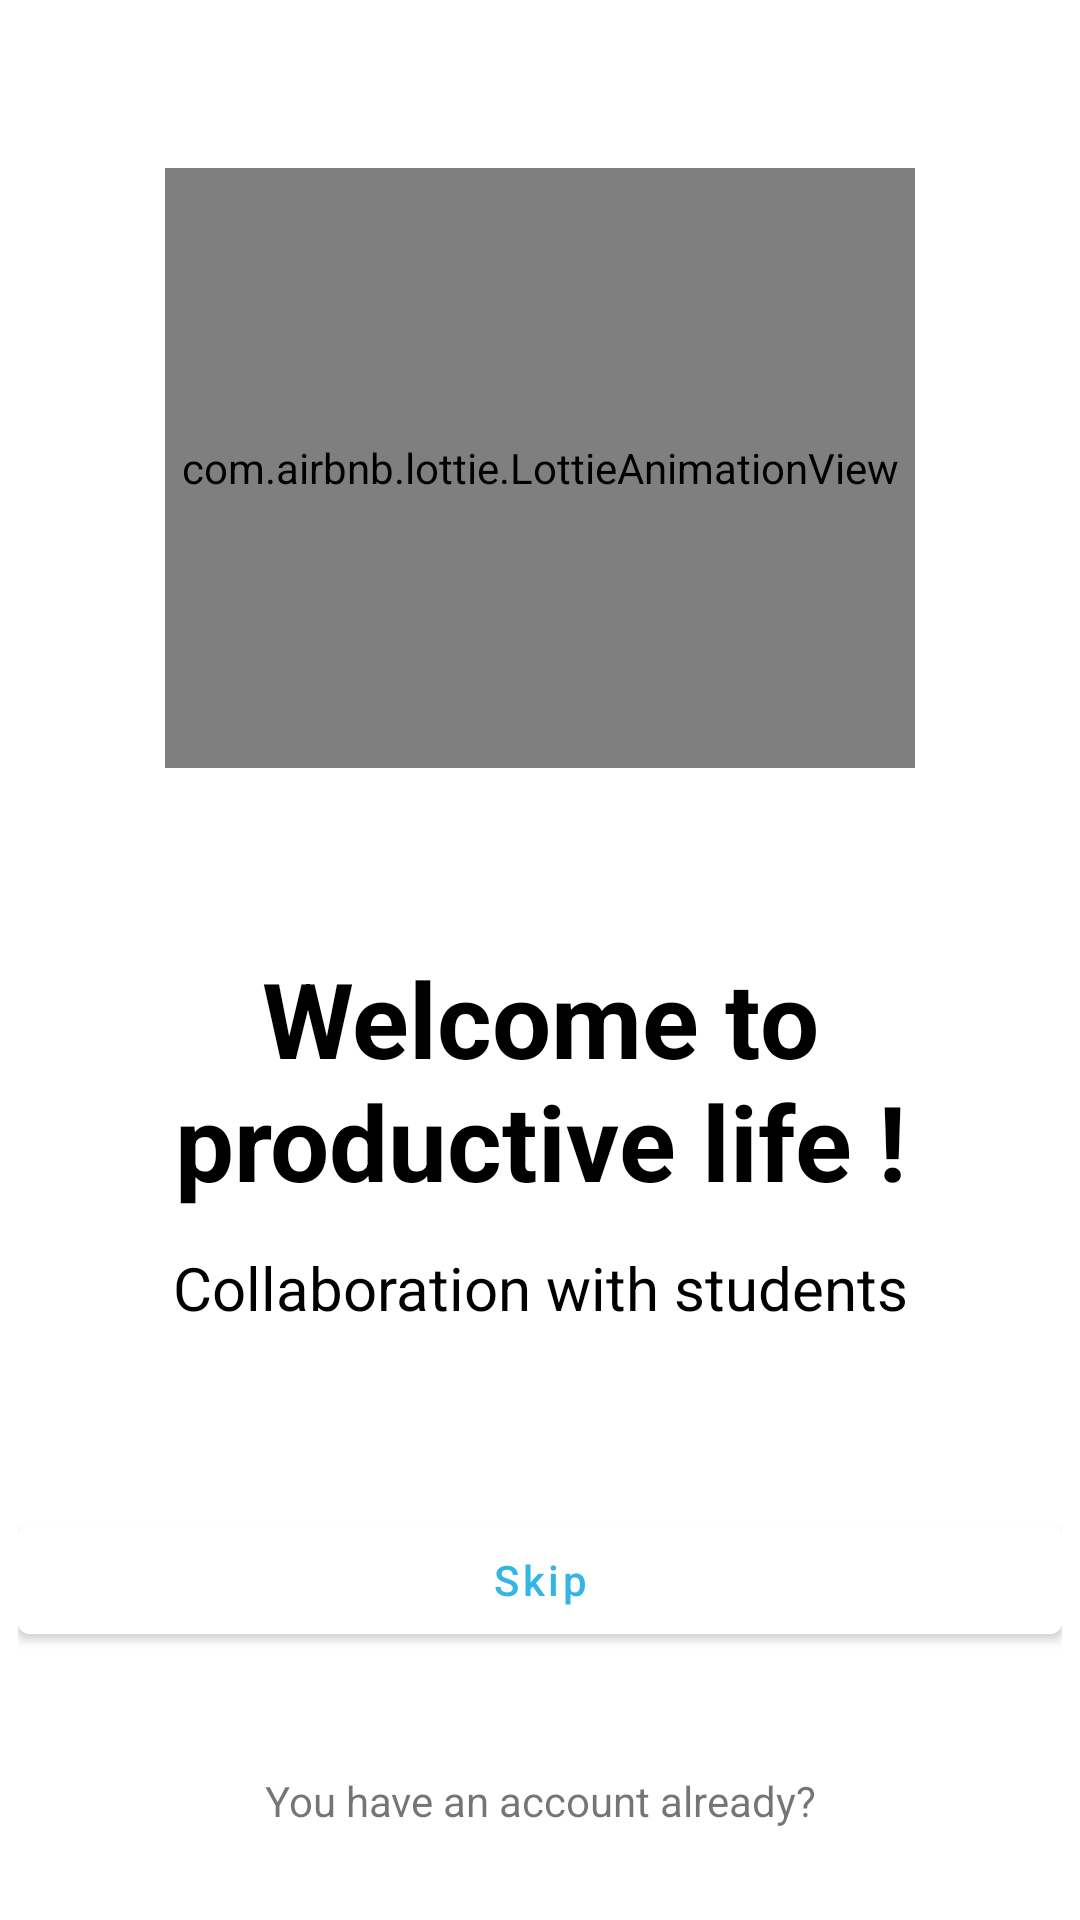

Here is an Android app screen rendered from its layout file. Give the layout XML and the strings, colors and styles it references.
<!-- AndroidManifest.xml: application theme Theme.TodoManager06 -->
<!-- res/layout/fragment_board.xml -->
<?xml version="1.0" encoding="utf-8"?>
<LinearLayout xmlns:android="http://schemas.android.com/apk/res/android"
    xmlns:app="http://schemas.android.com/apk/res-auto"
    android:layout_width="match_parent"
    android:layout_height="match_parent"
    android:background="@color/white"
    android:orientation="vertical"
    android:padding="6dp">

    <com.airbnb.lottie.LottieAnimationView
        android:id="@+id/animation_view"
        style="@style/LottieAnimationView"/>


    <TextView
        android:id="@+id/text_1"
        style="@style/TextView_welcome_to"
        android:layout_marginHorizontal="50dp"
        android:text="Welcome to productive life !"
        app:layout_constraintEnd_toEndOf="parent"
        app:layout_constraintStart_toStartOf="parent"
        app:layout_constraintTop_toBottomOf="@+id/image_view" />


    <TextView
        android:id="@+id/description_tv"
        style="@style/TextView_collaboration"
        android:text="Collaboration with students" />


    <com.google.android.material.button.MaterialButton
        android:id="@+id/skip_btn_one"
        style="@style/MaterialButton"
        android:text="Skip"
        app:icon="@drawable/ic_arrow_forward"
        app:iconGravity="textEnd"
        app:iconTint="@android:color/holo_blue_light" />

    <TextView
        android:id="@+id/hint_tv"
        style="@style/YouHaveAnAccountAlready"
        android:text="@string/you_have_an_account_already" />

    <TextView
        android:id="@+id/sign_in_btn"
        style="@style/MaterialButton"

        android:text="Sign in" />

</LinearLayout>
<!-- resources referenced by this layout -->
<resources>
  <color name="white">#FFFFFFFF</color>
  <string name="you_have_an_account_already">You have an account already?</string>
  <style name="LottieAnimationView">
          <item name="android:layout_width">250dp</item>
          <item name="android:layout_height">200dp</item>
          <item name="android:layout_gravity">center</item>
          <item name="android:layout_marginTop">50dp</item>
          <item name="android:src">@drawable/todo</item>
          <item name="lottie_autoPlay">true</item>
          <item name="lottie_loop">true</item>
      </style>
  <style name="MaterialButton">
          <item name="android:layout_width">match_parent</item>
          <item name="android:layout_height">wrap_content</item>
          <item name="android:backgroundTint">@color/white</item>
          <item name="android:elevation">8dp</item>
          <item name="android:layout_marginTop">60dp</item>
          <item name="android:textAllCaps">false</item>
          <item name="android:textColor">@color/holo_blue_light</item>
      </style>
  <style name="TextView_collaboration">
          <item name="android:layout_width">match_parent</item>
          <item name="android:layout_height">wrap_content</item>
          <item name="android:layout_marginTop">12dp</item>
          <item name="android:gravity">center</item>
          <item name="android:textColor">@color/black</item>
          <item name="android:textSize">20sp</item>
      </style>
  <style name="TextView_welcome_to">
          <item name="android:layout_width">match_parent</item>
          <item name="android:layout_height">wrap_content</item>
          <item name="android:layout_gravity">center_horizontal</item>
          <item name="android:layout_marginTop">60dp</item>
          <item name="android:textAlignment">center</item>
          <item name="android:textSize">35sp</item>
          <item name="android:textStyle">bold</item>
          <item name="android:textColor">@color/black</item>
      </style>
  <style name="YouHaveAnAccountAlready">
          <item name="android:layout_width">match_parent</item>
          <item name="android:layout_height">wrap_content</item>
          <item name="android:layout_marginTop">40dp</item>
          <item name="android:textAlignment">center</item>
      </style>
  <style name="Theme.TodoManager06" parent="Theme.MaterialComponents.DayNight.NoActionBar.Bridge">
  
          <item name="android:statusBarColor" tools:targetApi="l">?attr/colorPrimaryVariant</item>
          
      </style>
  <color name="holo_blue_light">#ff33b5e5</color>
  <color name="black">#FF000000</color>
</resources>
